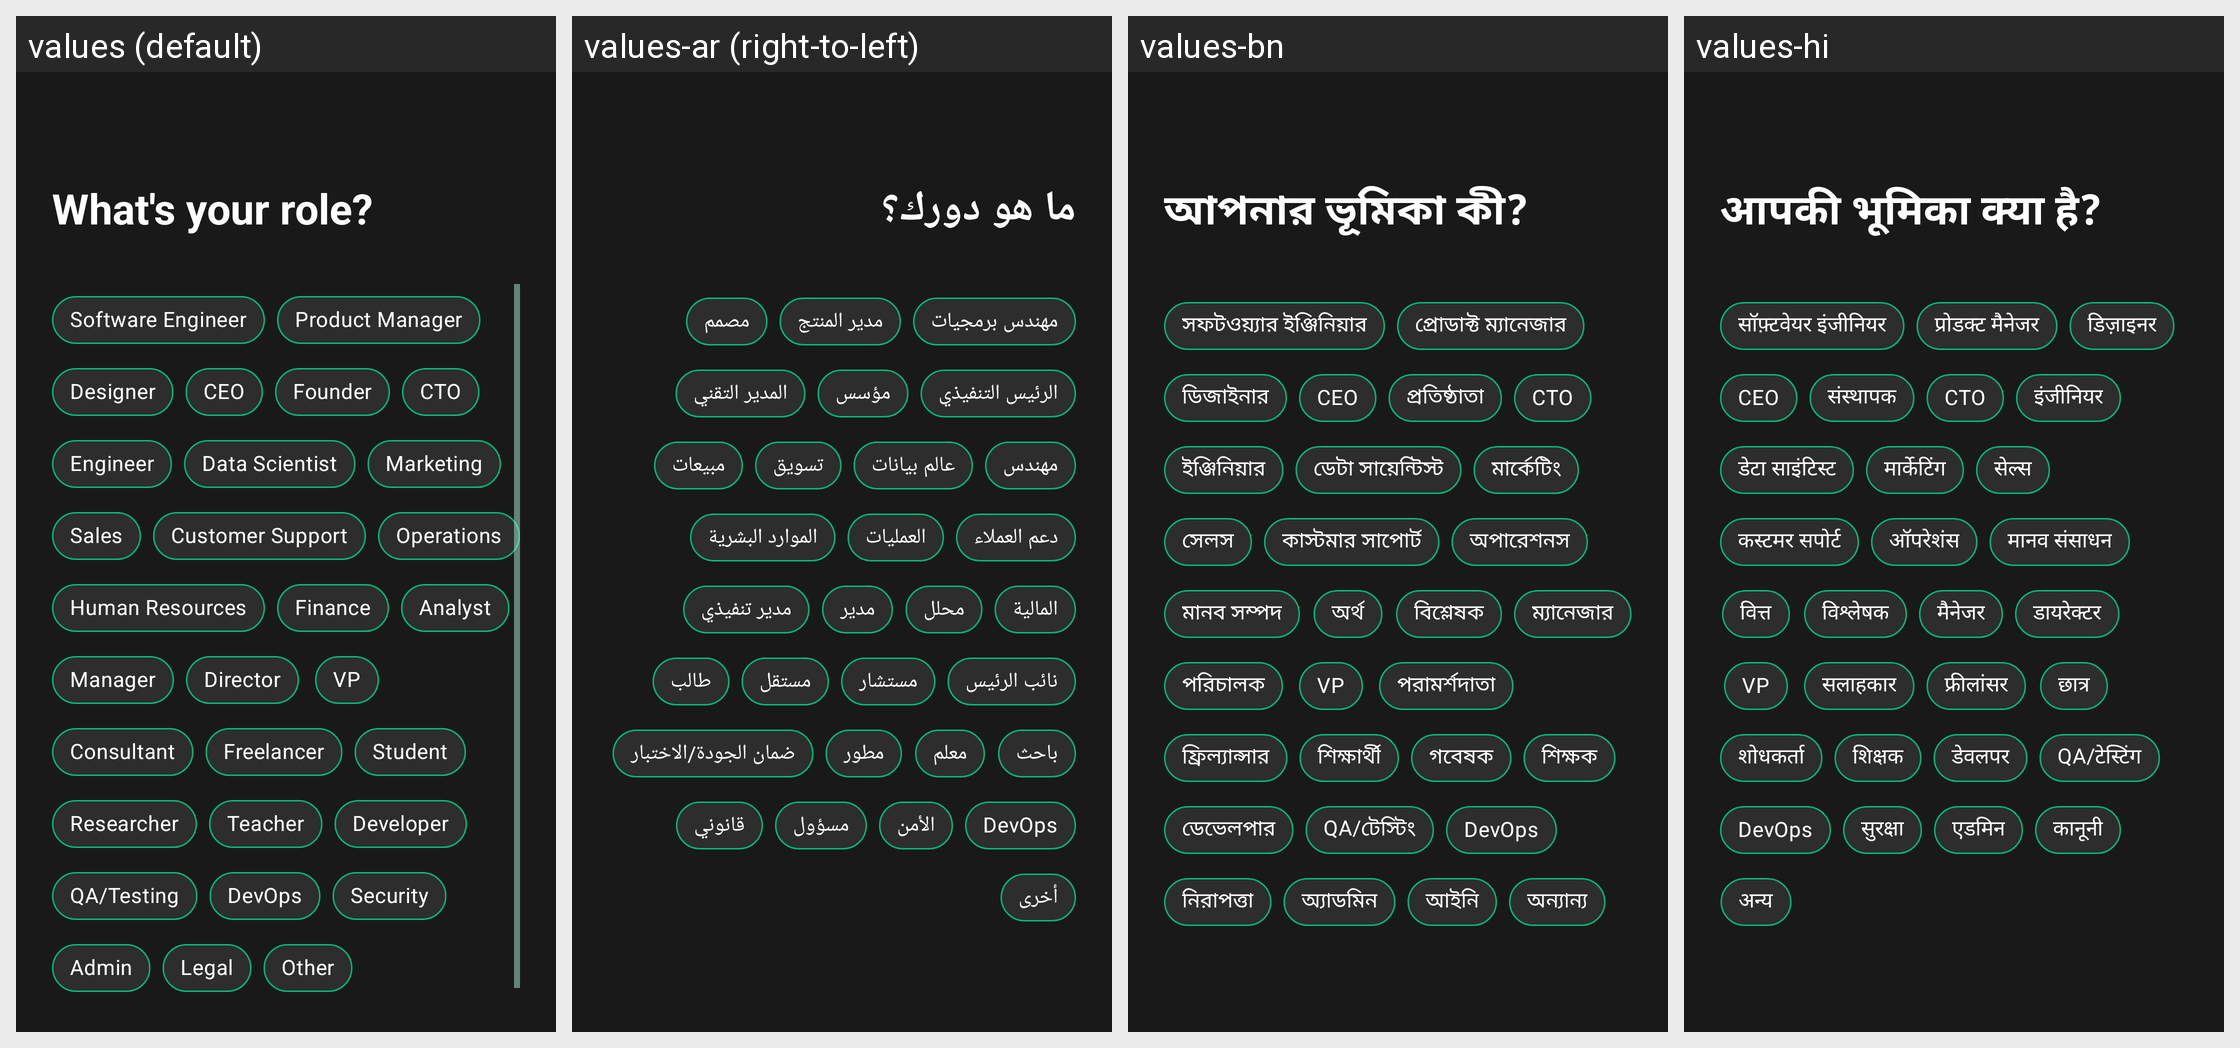

Locale-by-locale string values for the Android screen shown in this grid:
Android screen res/layout/fragment_survey_role.xml rendered under 4 locales, left to right: values (default), values-ar (right-to-left), values-bn, values-hi. Device: Nexus 5 (rendered at 1080×1920; each locale shown at half size, 540×960, under a caption strip naming it); theme Theme.AndroidUse.
Other locales in the repository, not shown: values-de, values-es, values-fr, values-in, values-ja, values-ko, values-pt-rBR, values-ru, values-tr, values-vi, values-zh-rCN.
Strings drawn on this screen, with the default value and each locale's value (text and hints the layout hard-codes, and strings that could not be matched under every locale, appear in the picture but are not listed):

survey_role_question_company
  values: What's your role?
  values-ar: ما هو دورك؟
  values-bn: আপনার ভূমিকা কী?
  values-hi: आपकी भूमिका क्या है?

survey_role_software_engineer
  values: Software Engineer
  values-ar: مهندس برمجيات
  values-bn: সফটওয়্যার ইঞ্জিনিয়ার
  values-hi: सॉफ़्टवेयर इंजीनियर

survey_role_product_manager
  values: Product Manager
  values-ar: مدير المنتج
  values-bn: প্রোডাক্ট ম্যানেজার
  values-hi: प्रोडक्ट मैनेजर

survey_role_designer
  values: Designer
  values-ar: مصمم
  values-bn: ডিজাইনার
  values-hi: डिज़ाइनर

survey_role_ceo
  values: CEO
  values-ar: الرئيس التنفيذي
  values-bn: CEO
  values-hi: CEO

survey_role_founder
  values: Founder
  values-ar: مؤسس
  values-bn: প্রতিষ্ঠাতা
  values-hi: संस्थापक

survey_role_cto
  values: CTO
  values-ar: المدير التقني
  values-bn: CTO
  values-hi: CTO

survey_role_engineer
  values: Engineer
  values-ar: مهندس
  values-bn: ইঞ্জিনিয়ার
  values-hi: इंजीनियर

survey_role_data_scientist
  values: Data Scientist
  values-ar: عالم بيانات
  values-bn: ডেটা সায়েন্টিস্ট
  values-hi: डेटा साइंटिस्ट

survey_role_marketing
  values: Marketing
  values-ar: تسويق
  values-bn: মার্কেটিং
  values-hi: मार्केटिंग

survey_role_sales
  values: Sales
  values-ar: مبيعات
  values-bn: সেলস
  values-hi: सेल्स

survey_role_customer_support
  values: Customer Support
  values-ar: دعم العملاء
  values-bn: কাস্টমার সাপোর্ট
  values-hi: कस्टमर सपोर्ट

survey_role_operations
  values: Operations
  values-ar: العمليات
  values-bn: অপারেশনস
  values-hi: ऑपरेशंस

survey_role_hr
  values: Human Resources
  values-ar: الموارد البشرية
  values-bn: মানব সম্পদ
  values-hi: मानव संसाधन

survey_role_finance
  values: Finance
  values-ar: المالية
  values-bn: অর্থ
  values-hi: वित्त

survey_role_analyst
  values: Analyst
  values-ar: محلل
  values-bn: বিশ্লেষক
  values-hi: विश्लेषक

survey_role_manager
  values: Manager
  values-ar: مدير
  values-bn: ম্যানেজার
  values-hi: मैनेजर

survey_role_director
  values: Director
  values-ar: مدير تنفيذي
  values-bn: পরিচালক
  values-hi: डायरेक्टर

survey_role_vp
  values: VP
  values-ar: نائب الرئيس
  values-bn: VP
  values-hi: VP

survey_role_consultant
  values: Consultant
  values-ar: مستشار
  values-bn: পরামর্শদাতা
  values-hi: सलाहकार

survey_role_freelancer
  values: Freelancer
  values-ar: مستقل
  values-bn: ফ্রিল্যান্সার
  values-hi: फ्रीलांसर

survey_role_student
  values: Student
  values-ar: طالب
  values-bn: শিক্ষার্থী
  values-hi: छात्र

survey_role_researcher
  values: Researcher
  values-ar: باحث
  values-bn: গবেষক
  values-hi: शोधकर्ता

survey_role_teacher
  values: Teacher
  values-ar: معلم
  values-bn: শিক্ষক
  values-hi: शिक्षक

survey_role_developer
  values: Developer
  values-ar: مطور
  values-bn: ডেভেলপার
  values-hi: डेवलपर

survey_role_qa
  values: QA/Testing
  values-ar: ضمان الجودة/الاختبار
  values-bn: QA/টেস্টিং
  values-hi: QA/टेस्टिंग

survey_role_devops
  values: DevOps
  values-ar: DevOps
  values-bn: DevOps
  values-hi: DevOps

survey_role_security
  values: Security
  values-ar: الأمن
  values-bn: নিরাপত্তা
  values-hi: सुरक्षा

survey_role_admin
  values: Admin
  values-ar: مسؤول
  values-bn: অ্যাডমিন
  values-hi: एडमिन

survey_role_legal
  values: Legal
  values-ar: قانوني
  values-bn: আইনি
  values-hi: कानूनी

survey_role_other
  values: Other
  values-ar: أخرى
  values-bn: অন্যান্য
  values-hi: अन्य
